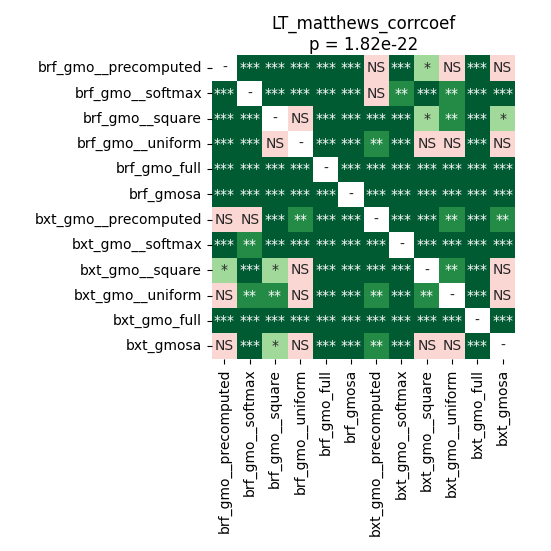

Source data for this figure (header and first rows):
	brf_gmo__precomputed	brf_gmo__softmax	brf_gmo__square	brf_gmo__uniform	brf_gmo_full	brf_gmosa	bxt_gmo__precomputed	bxt_gmo__softmax	bxt_gmo__square	bxt_gmo__uniform	bxt_gmo_full	bxt_gmosa
brf_gmo__precomputed	1.0	5.594889322916667e-05	5.594889322916667e-05	0.0008319	5.594889322916667e-05	5.594889322916667e-05	0.08268	5.594889322916667e-05	0.02996	0.6152	5.594889322916667e-05	0.2685
brf_gmo__softmax	5.594889322916667e-05	1.0	5.594889322916667e-05	5.594889322916667e-05	5.594889322916667e-05	5.594889322916667e-05	0.6152	0.004344	0.0001474	0.001071	5.594889322916667e-05	0.0003204
brf_gmo__square	5.594889322916667e-05	5.594889322916667e-05	1.0	0.09158	5.594889322916667e-05	0.0001474	0.0008319	5.594889322916667e-05	0.04553	0.001804	5.594889322916667e-05	0.02996
brf_gmo__uniform	0.0008319	5.594889322916667e-05	0.09158	1.0	5.594889322916667e-05	0.0001089	0.005307	5.594889322916667e-05	0.6419	0.05866	5.594889322916667e-05	0.2502
brf_gmo_full	5.594889322916667e-05	5.594889322916667e-05	5.594889322916667e-05	5.594889322916667e-05	1.0	5.594889322916667e-05	5.594889322916667e-05	5.594889322916667e-05	5.594889322916667e-05	5.594889322916667e-05	5.594889322916667e-05	5.594889322916667e-05
brf_gmosa	5.594889322916667e-05	5.594889322916667e-05	0.0001474	0.0001089	5.594889322916667e-05	1.0	0.0001474	5.594889322916667e-05	0.0003204	5.594889322916667e-05	5.594889322916667e-05	0.0001474
bxt_gmo__precomputed	0.08268	0.6152	0.0008319	0.005307	5.594889322916667e-05	0.0001474	1.0	5.594889322916667e-05	5.594889322916667e-05	0.002877	5.594889322916667e-05	0.007829
bxt_gmo__softmax	5.594889322916667e-05	0.004344	5.594889322916667e-05	5.594889322916667e-05	5.594889322916667e-05	5.594889322916667e-05	5.594889322916667e-05	1.0	5.594889322916667e-05	5.594889322916667e-05	5.594889322916667e-05	0.0003204
bxt_gmo__square	0.02996	0.0001474	0.04553	0.6419	5.594889322916667e-05	0.0003204	5.594889322916667e-05	5.594889322916667e-05	1.0	0.003545	5.594889322916667e-05	0.9399
bxt_gmo__uniform	0.6152	0.001071	0.001804	0.05866	5.594889322916667e-05	5.594889322916667e-05	0.002877	5.594889322916667e-05	0.003545	1.0	5.594889322916667e-05	0.07442
bxt_gmo_full	5.594889322916667e-05	5.594889322916667e-05	5.594889322916667e-05	5.594889322916667e-05	5.594889322916667e-05	5.594889322916667e-05	5.594889322916667e-05	5.594889322916667e-05	5.594889322916667e-05	5.594889322916667e-05	1.0	5.594889322916667e-05
bxt_gmosa	0.2685	0.0003204	0.02996	0.2502	5.594889322916667e-05	0.0001474	0.007829	0.0003204	0.9399	0.07442	5.594889322916667e-05	1.0
